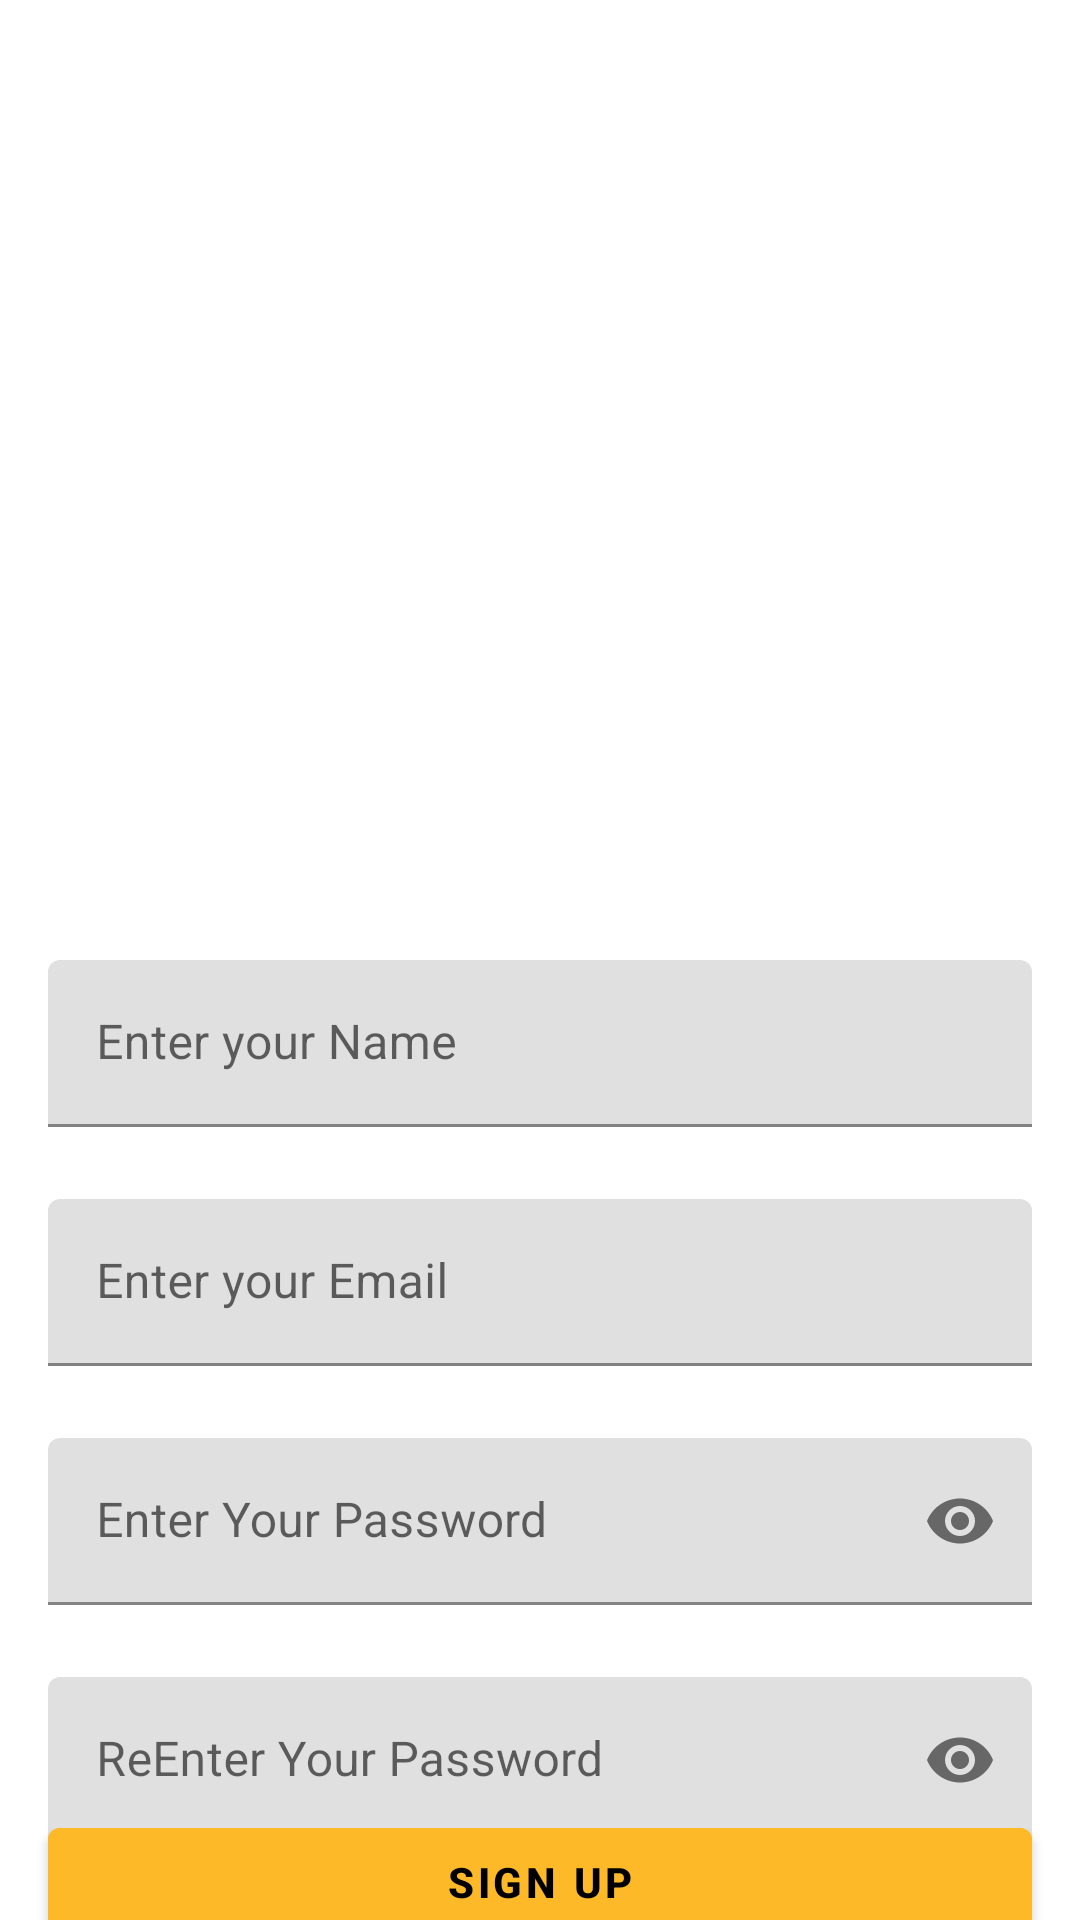

Android layout source for this screen:
<!-- AndroidManifest.xml: application theme Theme.Login_Screen_Application -->
<!-- res/layout/activity_register_screen.xml -->
<?xml version="1.0" encoding="utf-8"?>
<androidx.constraintlayout.widget.ConstraintLayout xmlns:android="http://schemas.android.com/apk/res/android"
    xmlns:app="http://schemas.android.com/apk/res-auto"
    xmlns:tools="http://schemas.android.com/tools"
    android:layout_width="match_parent"
    android:layout_height="match_parent"
    android:background="@drawable/signup_screen"
    tools:context=".Register_Screen">

    <com.google.android.material.textfield.TextInputLayout
        android:id="@+id/nameLayout"
        android:layout_width="match_parent"
        android:layout_height="wrap_content"
        android:layout_marginHorizontal="16dp"
        android:layout_marginTop="320dp"
        app:boxStrokeColor="@color/yellow"
        app:hintTextColor="@color/yellow"
        app:layout_constraintEnd_toEndOf="parent"
        app:layout_constraintHorizontal_bias="0.5"
        app:layout_constraintStart_toStartOf="parent"
        app:layout_constraintTop_toTopOf="parent">

        <com.google.android.material.textfield.TextInputEditText
            android:id="@+id/nameEt"
            android:layout_width="match_parent"
            android:layout_height="wrap_content"
            android:hint="Enter your Name"
            android:inputType="textPersonName"
            android:maxLength="30"/>
    </com.google.android.material.textfield.TextInputLayout>

    <com.google.android.material.textfield.TextInputLayout
        android:id="@+id/emailLayout"
        android:layout_width="match_parent"
        android:layout_height="wrap_content"
        android:layout_marginHorizontal="16dp"
        android:layout_marginTop="24dp"
        app:boxStrokeColor="@color/yellow"
        app:hintTextColor="@color/yellow"
        app:layout_constraintEnd_toEndOf="parent"
        app:layout_constraintHorizontal_bias="0.5"
        app:layout_constraintTop_toBottomOf="@id/nameLayout"
        >

        <com.google.android.material.textfield.TextInputEditText
            android:id="@+id/emailEt"
            android:layout_width="match_parent"
            android:layout_height="wrap_content"
            android:hint="Enter your Email"
            android:inputType="textEmailAddress" />
    </com.google.android.material.textfield.TextInputLayout>

    <com.google.android.material.textfield.TextInputLayout
        android:id="@+id/passwordLayout"
        android:layout_width="match_parent"
        android:layout_height="wrap_content"
        android:layout_marginHorizontal="16dp"
        android:layout_marginTop="24dp"
        app:boxStrokeColor="@color/yellow"
        app:hintTextColor="@color/yellow"
        app:layout_constraintEnd_toEndOf="parent"
        app:layout_constraintHorizontal_bias="0.5"
        app:layout_constraintStart_toStartOf="parent"
        app:layout_constraintTop_toBottomOf="@id/emailLayout"
        app:passwordToggleEnabled="true">

        <com.google.android.material.textfield.TextInputEditText
            android:id="@+id/passET"
            android:layout_width="match_parent"
            android:layout_height="wrap_content"
            android:hint="Enter Your Password"
            android:inputType="textPassword" />
    </com.google.android.material.textfield.TextInputLayout>

    <com.google.android.material.textfield.TextInputLayout
        android:id="@+id/confirmPasswordLayout"
        android:layout_width="match_parent"
        android:layout_height="wrap_content"
        android:layout_marginHorizontal="16dp"
        android:layout_marginTop="24dp"
        app:boxStrokeColor="@color/yellow"
        app:hintTextColor="@color/yellow"
        app:layout_constraintEnd_toEndOf="parent"
        app:layout_constraintHorizontal_bias="0.5"
        app:layout_constraintStart_toStartOf="parent"
        app:layout_constraintTop_toBottomOf="@id/passwordLayout"
        app:passwordToggleEnabled="true">

        <com.google.android.material.textfield.TextInputEditText
            android:id="@+id/confirmPassEt"
            android:layout_width="match_parent"
            android:layout_height="wrap_content"
            android:hint="ReEnter Your Password"
            android:inputType="textPassword" />
    </com.google.android.material.textfield.TextInputLayout>

    <com.google.android.material.button.MaterialButton
        android:id="@+id/signupbtn"
        android:layout_width="0dp"
        android:layout_height="wrap_content"
        android:layout_marginHorizontal="16dp"
        android:backgroundTint="@color/yellow"
        android:text="Sign Up"
        android:textColor="@color/black"
        android:textStyle="bold"
        app:layout_constraintBottom_toBottomOf="parent"
        app:layout_constraintEnd_toEndOf="parent"
        app:layout_constraintHorizontal_bias="0.5"
        app:layout_constraintStart_toStartOf="parent"
        app:layout_constraintTop_toBottomOf="@+id/confirmPasswordLayout" />
    <com.google.android.material.textview.MaterialTextView
        android:id="@+id/signin_textView"
        android:layout_width="wrap_content"
        android:layout_height="wrap_content"
        android:textColor="@color/black"
        android:text="Already Registered , Sign In !"
        app:layout_constraintBottom_toBottomOf="parent"
        app:layout_constraintEnd_toEndOf="parent"
        app:layout_constraintHorizontal_bias="0.5"
        app:layout_constraintStart_toStartOf="parent"
        app:layout_constraintTop_toBottomOf="@+id/signupbtn" />

</androidx.constraintlayout.widget.ConstraintLayout>
<!-- resources referenced by this layout -->
<resources>
  <color name="black">#FF000000</color>
  <color name="yellow">#FDB928</color>
  <style name="Theme.Login_Screen_Application" parent="Theme.MaterialComponents.DayNight.DarkActionBar">
          
          <item name="colorPrimary">@color/purple_500</item>
          <item name="colorPrimaryVariant">@color/purple_700</item>
          <item name="colorOnPrimary">@color/white</item>
          
          <item name="colorSecondary">@color/teal_200</item>
          <item name="colorSecondaryVariant">@color/teal_700</item>
          <item name="colorOnSecondary">@color/black</item>
          
          <item name="android:statusBarColor" tools:targetApi="l">?attr/colorPrimaryVariant</item>
          
      </style>
  <color name="purple_500">#FF6200EE</color>
  <color name="purple_700">#FF3700B3</color>
  <color name="white">#FFFFFFFF</color>
  <color name="teal_200">#FF03DAC5</color>
  <color name="teal_700">#FF018786</color>
</resources>
